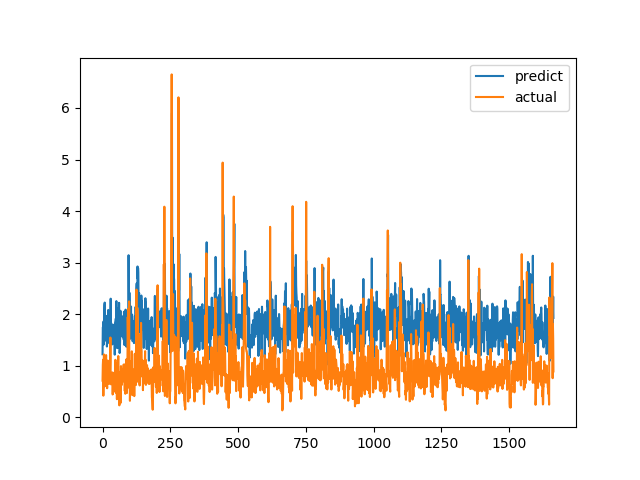

Values plotted in this chart, from the file beside it:
predict, actual
1.222, 0.7094
1.745, 1.015
1.745, 1.116
1.856, 0.4183
1.836, 1.002
1.413, 1.219
2.002, 1.143
2.181, 0.6528
2.224, 0.6747
1.626, 0.601
1.494, 0.6695
1.782, 0.6538
1.772, 0.7814
1.488, 1.206
1.905, 0.8469
1.965, 0.8286
1.372, 0.6482
1.442, 0.5624
1.75, 0.7183
1.596, 1.1
1.976, 0.9542
2.081, 0.729
1.9, 0.6694
1.706, 0.8631
1.442, 0.6465
1.819, 0.8223
1.923, 0.9236
1.877, 0.8301
1.974, 1.067
1.756, 1.546
2.3, 0.6827
1.459, 0.6386
1.826, 0.6464
1.712, 0.6881
1.708, 0.7274
1.411, 0.65
1.615, 0.8694
1.751, 0.4409
1.701, 0.4519
1.748, 0.7575
1.793, 0.4952
1.449, 0.6851
1.433, 0.7244
1.668, 0.8654
1.786, 0.74
1.214, 0.8071
1.822, 0.8204
1.842, 1.114
1.869, 1.109
1.915, 0.4751
1.758, 1.039
2.253, 0.9458
1.787, 0.7878
1.353, 0.3505
1.489, 0.9368
1.341, 0.9868
2.098, 0.647
1.645, 1.03
2.109, 1.187
1.348, 0.9329
... 1,604 more rows
